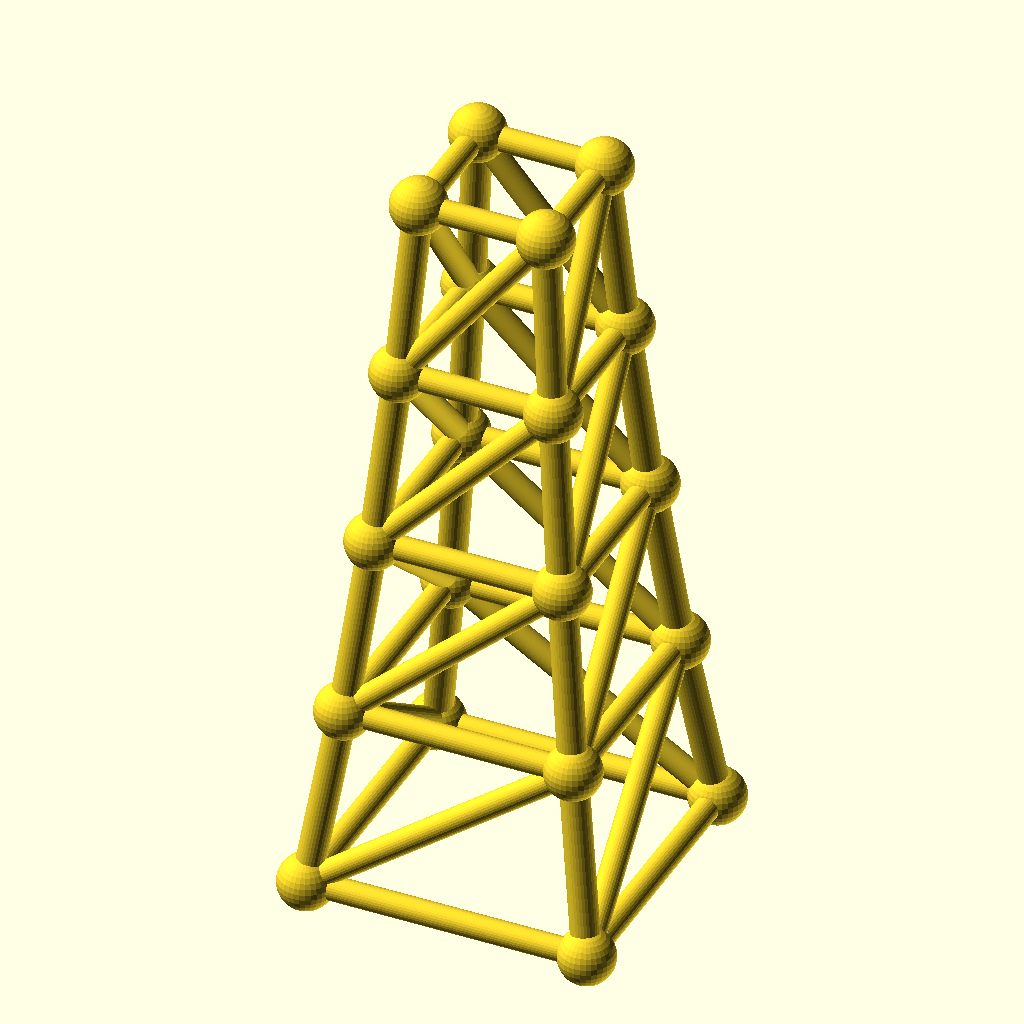
Cell 1 — every parameter at its default value.
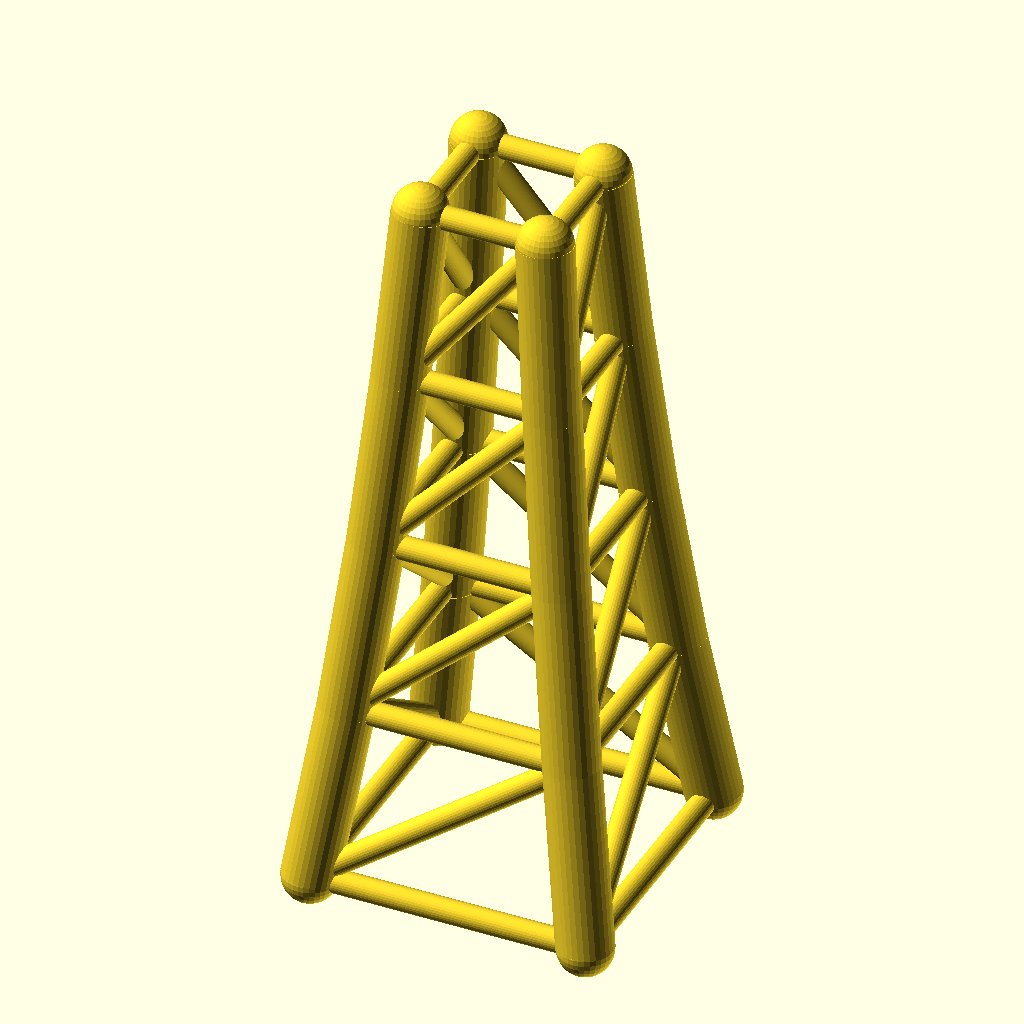
Cell 2: the same model with chord_r = 5.6.
All cells are drawn from the same view direction (rotation 55°, 0°, 25°, orthographic, colour scheme Cornfield), but the view is re-fitted for each cell, so position and scale can differ between cells as well as the parameter.
OpenSCAD source file optional_data/data/gen3/steptowers/part_0084.scad:
$fn = 32;

// ----------------------------------------------------------------------
// Stepped tower: 56 mm base, 4 tiers to 144 mm
// ----------------------------------------------------------------------

// --- parameters (mm) ---
tiers = 4;                // number of tiers
tier_h = 36;              // tier height
base_w = 56;              // bottom footprint width
taper = 0.82;             // footprint shrink per tier
chord_r = 2.8;            // leg radius
diag_r = 2.4;             // brace radius
joint_r = 5.53;           // joint ball radius

cx = [-1, 1, 1, -1];
cy = [-1, -1, 1, 1];
widths = [56, 45.92, 37.65, 30.88, 25.32];
heights = [0, 36, 72, 108, 144];

module member(a, b, r) {
  /* rod: cylinder from joint a to joint b */
  d = b - a;
  length = norm(d);
  translate(a) rotate([0, acos(d[2] / length), atan2(d[1], d[0])])
    cylinder(h = length, r = r);
}

module joint(p, r) {
  /* ball at the joint centre */
  translate(p) sphere(r = r);
}

/* legs */
for (l = [0 : tiers - 1]) {
  for (c = [0 : 3]) {
    member([cx[c] * widths[l] / 2, cy[c] * widths[l] / 2, heights[l]], [cx[c] * widths[l + 1] / 2, cy[c] * widths[l + 1] / 2, heights[l + 1]], chord_r);
  }
}
/* ring at every level */
for (l = [0 : tiers]) {
  member([cx[0] * widths[l] / 2, cy[0] * widths[l] / 2, heights[l]], [cx[1] * widths[l] / 2, cy[1] * widths[l] / 2, heights[l]], diag_r);
  member([cx[1] * widths[l] / 2, cy[1] * widths[l] / 2, heights[l]], [cx[2] * widths[l] / 2, cy[2] * widths[l] / 2, heights[l]], diag_r);
  member([cx[2] * widths[l] / 2, cy[2] * widths[l] / 2, heights[l]], [cx[3] * widths[l] / 2, cy[3] * widths[l] / 2, heights[l]], diag_r);
  member([cx[3] * widths[l] / 2, cy[3] * widths[l] / 2, heights[l]], [cx[0] * widths[l] / 2, cy[0] * widths[l] / 2, heights[l]], diag_r);
}
/* face crosses, one X per face per tier */
for (l = [0 : tiers - 1]) {
  member([cx[0] * widths[l] / 2, cy[0] * widths[l] / 2, heights[l]], [cx[1] * widths[l + 1] / 2, cy[1] * widths[l + 1] / 2, heights[l + 1]], diag_r);
  member([cx[1] * widths[l] / 2, cy[1] * widths[l] / 2, heights[l]], [cx[2] * widths[l + 1] / 2, cy[2] * widths[l + 1] / 2, heights[l + 1]], diag_r);
  member([cx[2] * widths[l] / 2, cy[2] * widths[l] / 2, heights[l]], [cx[3] * widths[l + 1] / 2, cy[3] * widths[l + 1] / 2, heights[l + 1]], diag_r);
  member([cx[3] * widths[l] / 2, cy[3] * widths[l] / 2, heights[l]], [cx[0] * widths[l + 1] / 2, cy[0] * widths[l + 1] / 2, heights[l + 1]], diag_r);
}
/* joint balls */
for (l = [0 : tiers]) {
  for (c = [0 : 3]) joint([cx[c] * widths[l] / 2, cy[c] * widths[l] / 2, heights[l]], joint_r);
}
Parameter table extracted from the source (name, type, default, range or options):
tiers: number, default 4
tier_h: number, default 36
base_w: number, default 56
taper: number, default 0.82
chord_r: number, default 2.8
diag_r: number, default 2.4
joint_r: number, default 5.53
cx: vector, default [-1, 1, 1, -1]
cy: vector, default [-1, -1, 1, 1]
